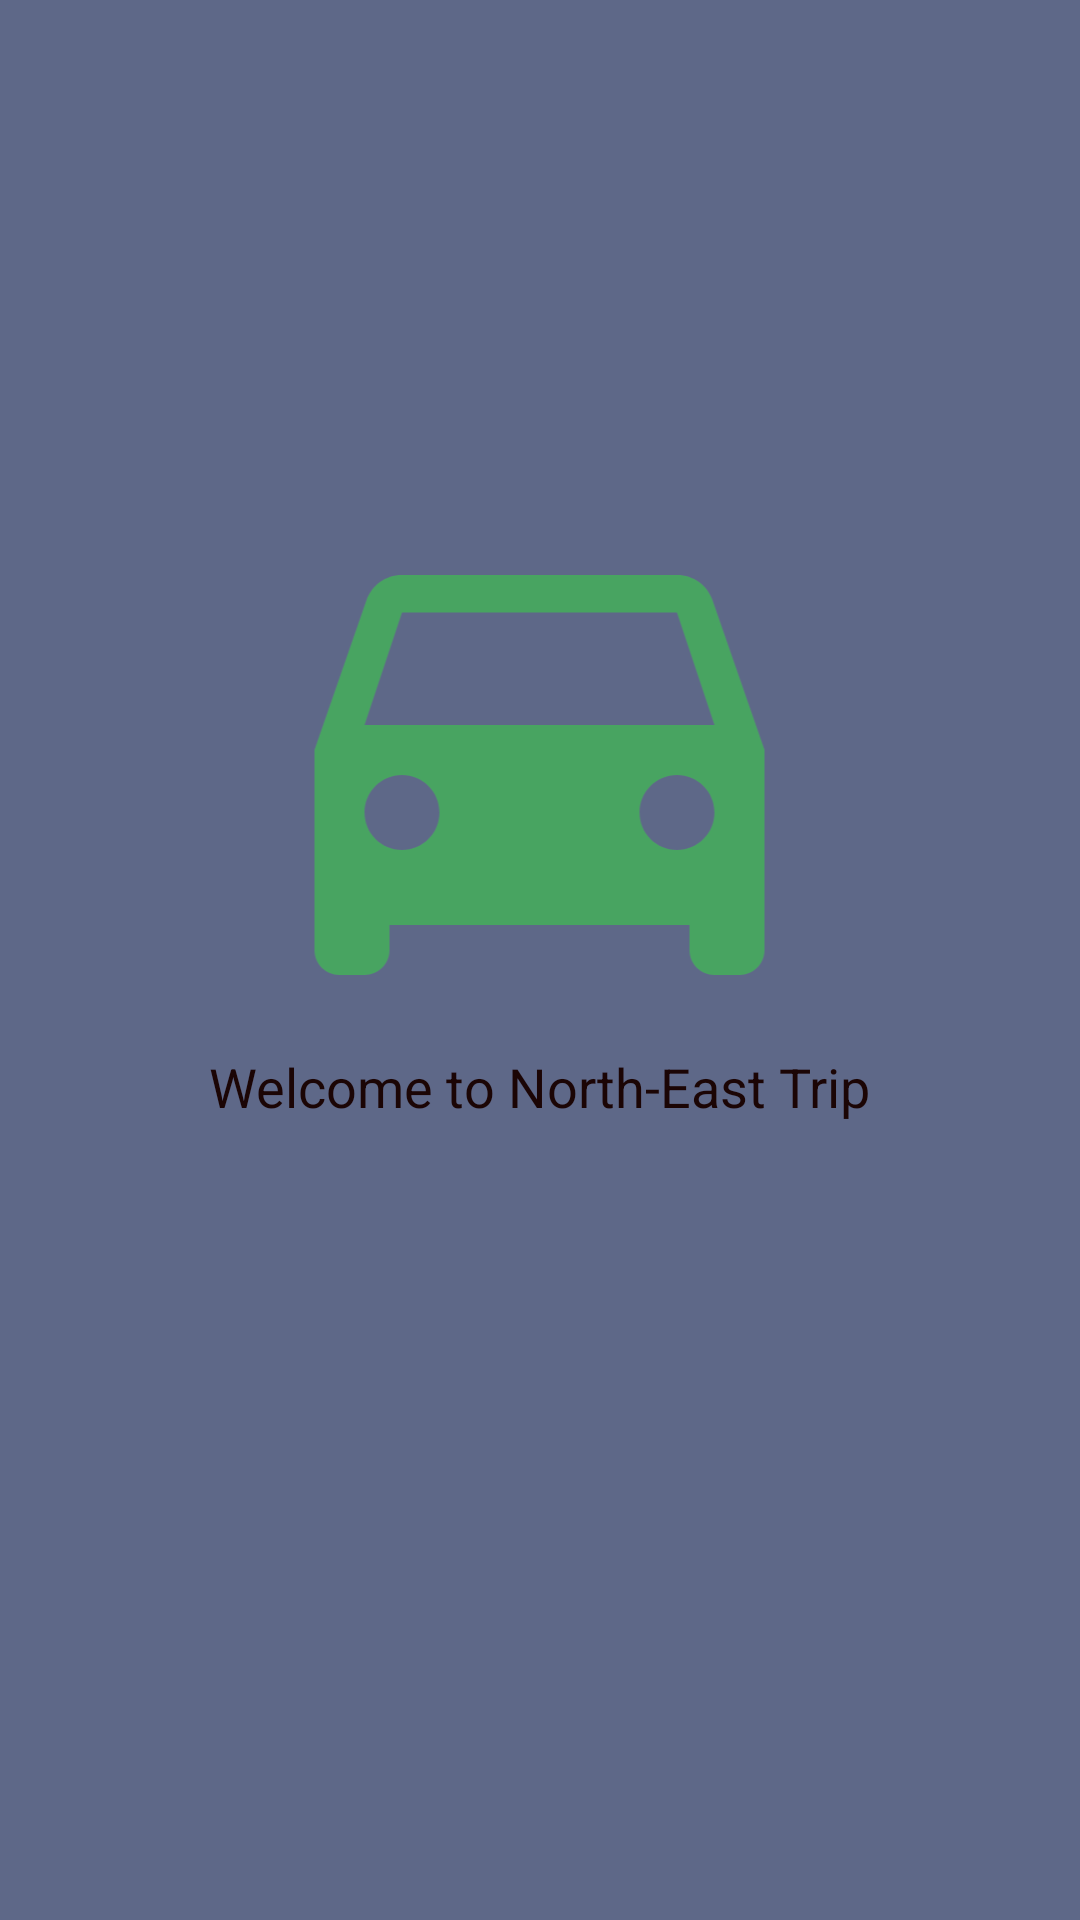

Layout XML and referenced resources for this Android screen:
<!-- AndroidManifest.xml: application theme AppTheme -->
<!-- res/layout/activity_splash.xml -->
<?xml version="1.0" encoding="utf-8"?>
<RelativeLayout xmlns:android="http://schemas.android.com/apk/res/android"
    xmlns:app="http://schemas.android.com/apk/res-auto"
    xmlns:tools="http://schemas.android.com/tools"
    android:layout_width="match_parent"
    android:layout_height="match_parent"
    android:background="#838A9EDD"
    tools:context=".Splash">

    <ImageView
        android:layout_width="209dp"
        android:layout_height="200dp"
        android:src="@drawable/ic_baseline_directions_car_24"
        android:id="@+id/imageSplash"
        android:layout_centerHorizontal="true"
        android:layout_marginTop="150dp">
    </ImageView>

    <TextView
        android:layout_width="wrap_content"
        android:layout_height="wrap_content"
        android:text="Welcome to North-East Trip"
        android:layout_below="@id/imageSplash"
        android:layout_centerHorizontal="true"
        android:textSize="18dp"
        android:textColor="#1B0505">
    </TextView>

</RelativeLayout>
<!-- resources referenced by this layout -->
<resources>
  <!-- drawable ic_baseline_directions_car_24 (drawable) -->
  <vector android:height="48dp" android:tint="#48A461"
      android:viewportHeight="24" android:viewportWidth="24"
      android:width="48dp" xmlns:android="http://schemas.android.com/apk/res/android">
      <path android:fillColor="@android:color/white" android:pathData="M18.92,6.01C18.72,5.42 18.16,5 17.5,5h-11c-0.66,0 -1.21,0.42 -1.42,1.01L3,12v8c0,0.55 0.45,1 1,1h1c0.55,0 1,-0.45 1,-1v-1h12v1c0,0.55 0.45,1 1,1h1c0.55,0 1,-0.45 1,-1v-8l-2.08,-5.99zM6.5,16c-0.83,0 -1.5,-0.67 -1.5,-1.5S5.67,13 6.5,13s1.5,0.67 1.5,1.5S7.33,16 6.5,16zM17.5,16c-0.83,0 -1.5,-0.67 -1.5,-1.5s0.67,-1.5 1.5,-1.5 1.5,0.67 1.5,1.5 -0.67,1.5 -1.5,1.5zM5,11l1.5,-4.5h11L19,11L5,11z"/>
  </vector>
  <style name="AppTheme" parent="Theme.AppCompat.NoActionBar">
          
          <item name="colorPrimary">@color/colorPrimary</item>
          <item name="colorPrimaryDark">@color/colorPrimaryDark</item>
          <item name="colorAccent">@color/colorAccent</item>
      </style>
  <color name="colorPrimary">#83334270</color>
  <color name="colorPrimaryDark">#BAB7C1</color>
  <color name="colorAccent">#9EC363</color>
</resources>
